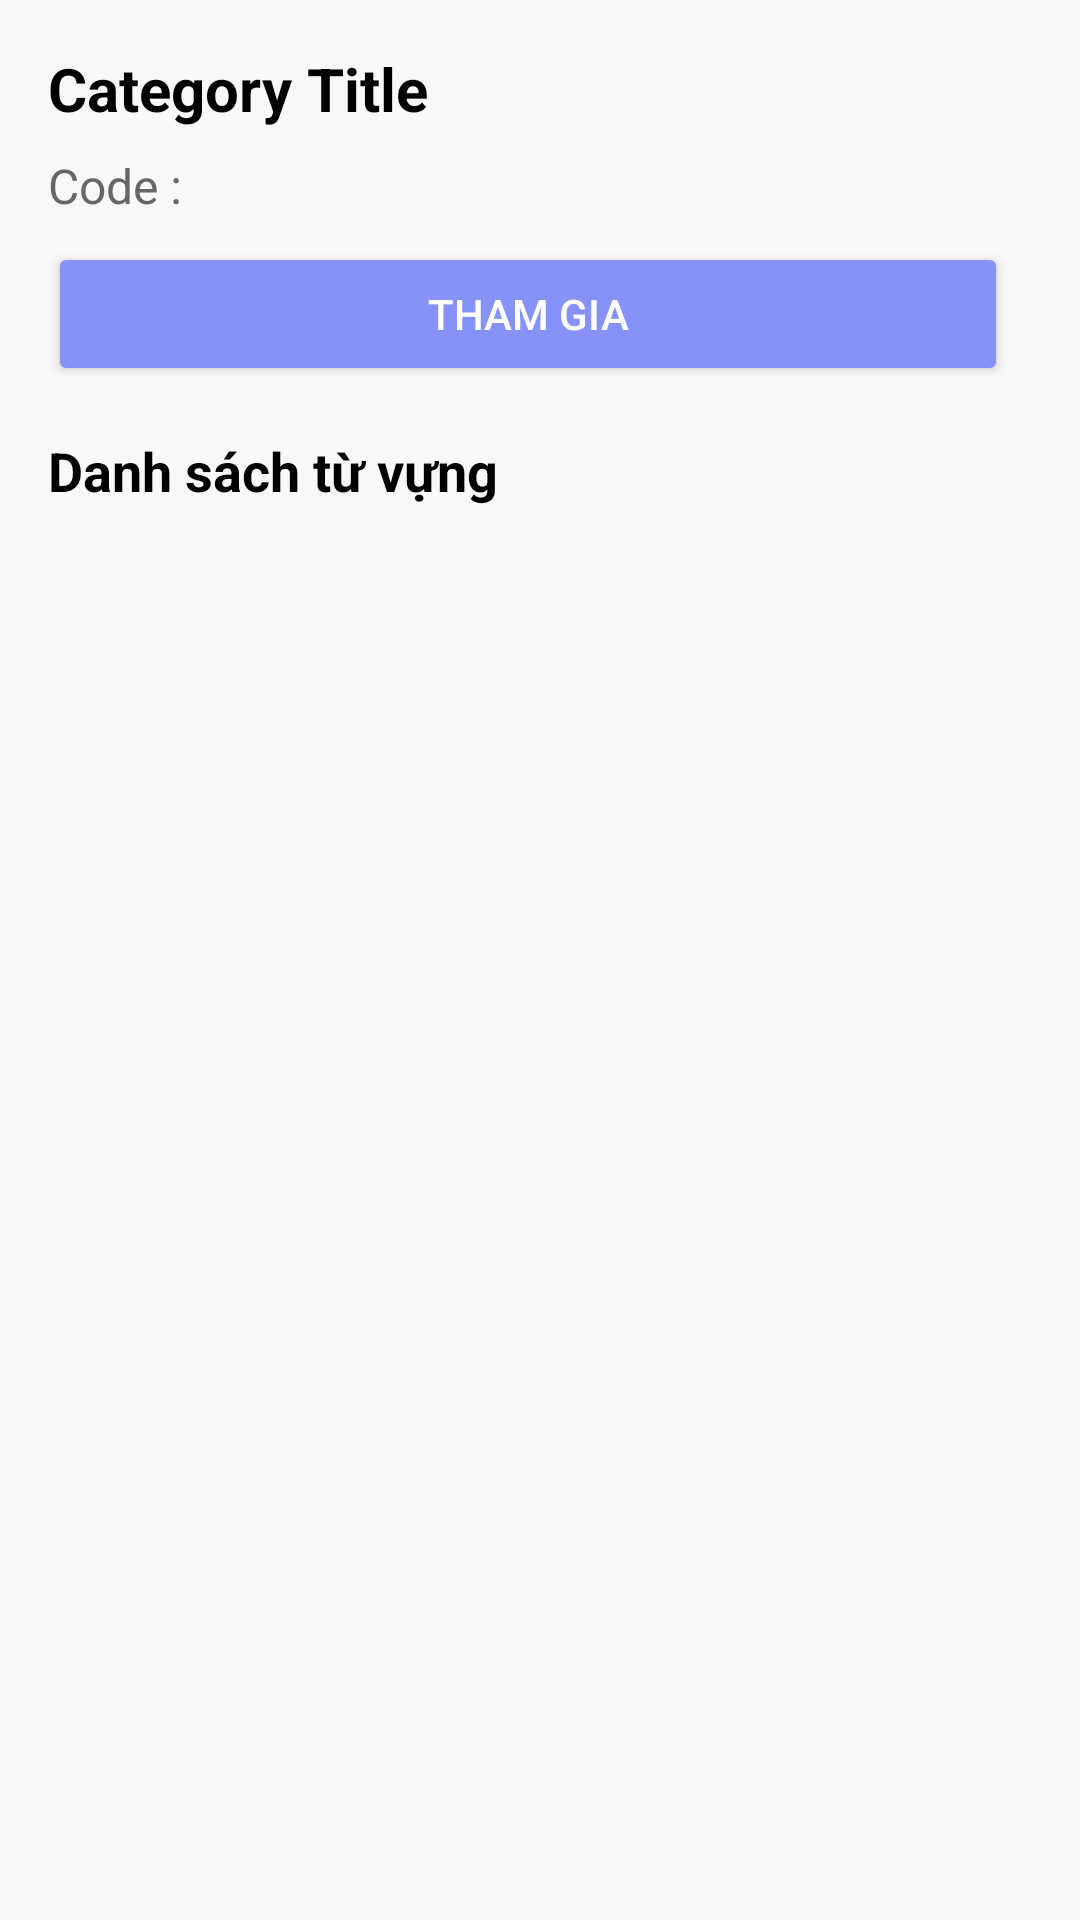

Here is an Android app screen rendered from its layout file. Give the layout XML and the strings, colors and styles it references.
<!-- AndroidManifest.xml: application theme Theme.Honda_English -->
<!-- res/layout/fragment_category_detail.xml -->
<?xml version="1.0" encoding="utf-8"?>
<LinearLayout xmlns:android="http://schemas.android.com/apk/res/android"
    android:layout_width="match_parent"
    android:layout_height="match_parent"
    android:background="#F8F8F8"
    android:orientation="vertical"
    android:padding="16dp">

    
    <TextView
        android:id="@+id/tvCategoryTitle"
        android:layout_width="match_parent"
        android:layout_height="wrap_content"
        android:text="Category Title"
        android:textColor="#000"
        android:textSize="20sp"
        android:textStyle="bold" />

    
    <TextView
        android:id="@+id/tvCode"
        android:layout_width="match_parent"
        android:layout_height="wrap_content"
        android:layout_marginTop="8dp"
        android:text="Code :"
        android:textColor="#666666"
        android:textSize="16sp" />

    
    <LinearLayout
        android:layout_width="match_parent"
        android:layout_height="wrap_content"
        android:layout_marginTop="8dp"
        android:orientation="horizontal">

        
        <Button
            android:id="@+id/btnLearn"
            android:layout_width="0dp"
            android:layout_height="wrap_content"
            android:layout_weight="1"
            android:backgroundTint="@color/purple"
            android:text="Học"
            android:textColor="@android:color/white"
            android:textSize="14sp"
            android:visibility="gone" />

        <Button
            android:id="@+id/btnJoinLeave"
            android:layout_width="0dp"
            android:layout_height="wrap_content"
            android:layout_weight="1"
            android:layout_marginEnd="8dp"
            android:backgroundTint="@color/purple"
            android:text="Tham gia"
            android:textColor="@android:color/white"
            android:textSize="14sp" />

        
    </LinearLayout>

    
    <RelativeLayout
        android:id="@+id/progressSection"
        android:layout_width="match_parent"
        android:layout_height="wrap_content"
        android:layout_marginTop="8dp"
        android:visibility="gone">

        
        <TextView
            android:id="@+id/tvProgressPercentage"
            android:layout_width="wrap_content"
            android:layout_height="wrap_content"
            android:layout_alignParentStart="true"
            android:text="0.0%"
            android:textColor="#000"
            android:textSize="14sp" />

        
        <TextView
            android:id="@+id/tvProgressCount"
            android:layout_width="wrap_content"
            android:layout_height="wrap_content"
            android:layout_alignParentEnd="true"
            android:text="0 từ"
            android:textColor="#000"
            android:textSize="14sp" />

        
        <ProgressBar
            android:id="@+id/progressBar"
            style="@android:style/Widget.ProgressBar.Horizontal"
            android:layout_width="match_parent"
            android:layout_height="16dp"
            android:layout_below="@id/tvProgressPercentage"
            android:layout_marginTop="4dp"
            android:max="100"
            android:progress="0"
            android:progressDrawable="@drawable/custom_progressbar" />
    </RelativeLayout>

    
    <TextView
        android:layout_width="match_parent"
        android:layout_height="wrap_content"
        android:layout_marginTop="16dp"
        android:text="Danh sách từ vựng"
        android:textColor="#000"
        android:textSize="18sp"
        android:textStyle="bold" />

    
    <androidx.recyclerview.widget.RecyclerView
        android:id="@+id/recyclerViewWords"
        android:layout_width="match_parent"
        android:layout_height="0dp"
        android:layout_weight="1" />

</LinearLayout>
<!-- resources referenced by this layout -->
<resources>
  <color name="purple">#8692f7</color>
  <!-- drawable custom_progressbar (drawable) -->
  <layer-list xmlns:android="http://schemas.android.com/apk/res/android">
      <item android:id="@android:id/background">
          <shape android:shape="rectangle">
              <solid android:color="#DDDDDD"/>
          </shape>
      </item>
      <item android:id="@android:id/progress">
          <clip>
              <shape android:shape="rectangle">
                  <solid android:color="#FFC107"/> 
              </shape>
          </clip>
      </item>
  </layer-list>
  <style name="Theme.Honda_English" parent="Base.Theme.Honda_English" />
  <style name="Base.Theme.Honda_English" parent="Theme.Material3.Light.NoActionBar">
          
          
      </style>
</resources>
